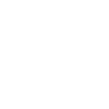
t = 0.00 s
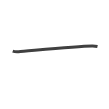
t = 0.75 s
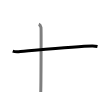
t = 1.50 s
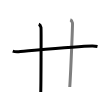
t = 2.50 s
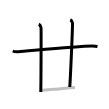
t = 3.25 s
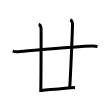
t = 4.00 s

The animated SVG that drew these frames (rendered in a browser with its animation timeline set to each time). Animation: 4 SMIL elements (animate=4); one cycle of 4.00 s.

<svg width="109px" height="109px" viewBox="0 0 px 109px" xmlns="http://www.w3.org/2000/svg" xmlns:xlink="http://www.w3.org/1999/xlink" xml:space="preserve" version="1.1"  baseProfile="full">
<path d="M12.75,51.2c1.52,0.54,4.3,0.64,5.82,0.54c7.93-0.49,56.93-5.49,73.61-5.73c2.53-0.04,4.05,0.26,5.31,0.53" style="fill:none;stroke:black;stroke-width:3;opacity:0">
  <animate attributeType="CSS" attributeName="opacity" from="0" to="1" begin="0s" dur="1s" repeatCount="0" fill="freeze" />
</path>
<path d="M38.75,24.25c1.25,0.5,2,2.25,2.25,3.25s0,58.25-0.25,64.5" style="fill:none;stroke:black;stroke-width:3;opacity:0">
  <animate attributeType="CSS" attributeName="opacity" from="0" to="1" begin="1s" dur="1s" repeatCount="0" fill="freeze" />
</path>
<path d="M70.25,19.75c1.25,0.5,2,2.25,2.25,3.25s-2,54.75-2.75,64" style="fill:none;stroke:black;stroke-width:3;opacity:0">
  <animate attributeType="CSS" attributeName="opacity" from="0" to="1" begin="2s" dur="1s" repeatCount="0" fill="freeze" />
</path>
<path d="M40.75,90.25c4.75,0,29.98-2.53,34.25-2.75" style="fill:none;stroke:black;stroke-width:3;opacity:0">
  <animate attributeType="CSS" attributeName="opacity" from="0" to="1" begin="3s" dur="1s" repeatCount="0" fill="freeze" />
</path>
</svg>
